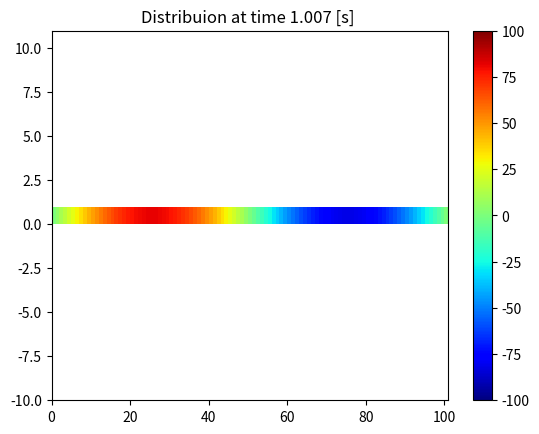

Here is the Python script that generated this plot:
# 1-Dimension Heat Trandfer
# u_t = alpha + u_xx
# B.C. : u(0,t) = a , u(n,t) = b ; t>0
# I.C. : u(x,0) = f(x) ; 0<x<L 

import numpy as np
import matplotlib.pyplot as plt 
from sympy import * 


alpha = 0.2


L = 2 * np.pi
n = 100
dx = L/n
dt = 0.5 * dx**2 / alpha
t_final = 1

# B.C. : u(0,t) = 0 , u(L,t) = 0 ; t>0
u_0t = 0
u_nt = 0

# I.C. : u(x,0) = 100 ; 0<x<L 
x = np.linspace(0, L, n+1)
u = 100 * np.sin(x)

u[0] = u_0t                               #u ตัวแรก
u[-1] = u_nt                              #u ตัวสุดท้าย 


#u_x0 = sin(x)
#u = np.ones(n+1) * u_x0 
#u[0] = 0
#u[-1] = 0

# Visualization with a plot (แสดงผลโดยการ plot กราฟ) 
fig, axis = plt.subplots()
pcm = axis.pcolormesh([u], cmap = plt.cm.jet, vmin = -100, vmax = 100)
plt.colorbar(pcm, ax = axis)
axis.set_ylim(-10,11)

# Simulating (คำนวณ)
counter = 0
while counter < t_final:
     w = u.copy() 
     for i in range(1,n):
         u[i] = w[i] + alpha * dt *((w[i+1] - 2*w[i] + w[i-1])/dx**2)           #ไม่คำนวณค่าขอบ 
     counter += dt
     #print(f'time = {counter} and average temperature = {np.arange(u)}')
     pcm.set_array([u])
     axis.set_title("Distribuion at time {:.3f} [s] ".format(counter))
     plt.pause(0.01)
     
plt.show()    
         
